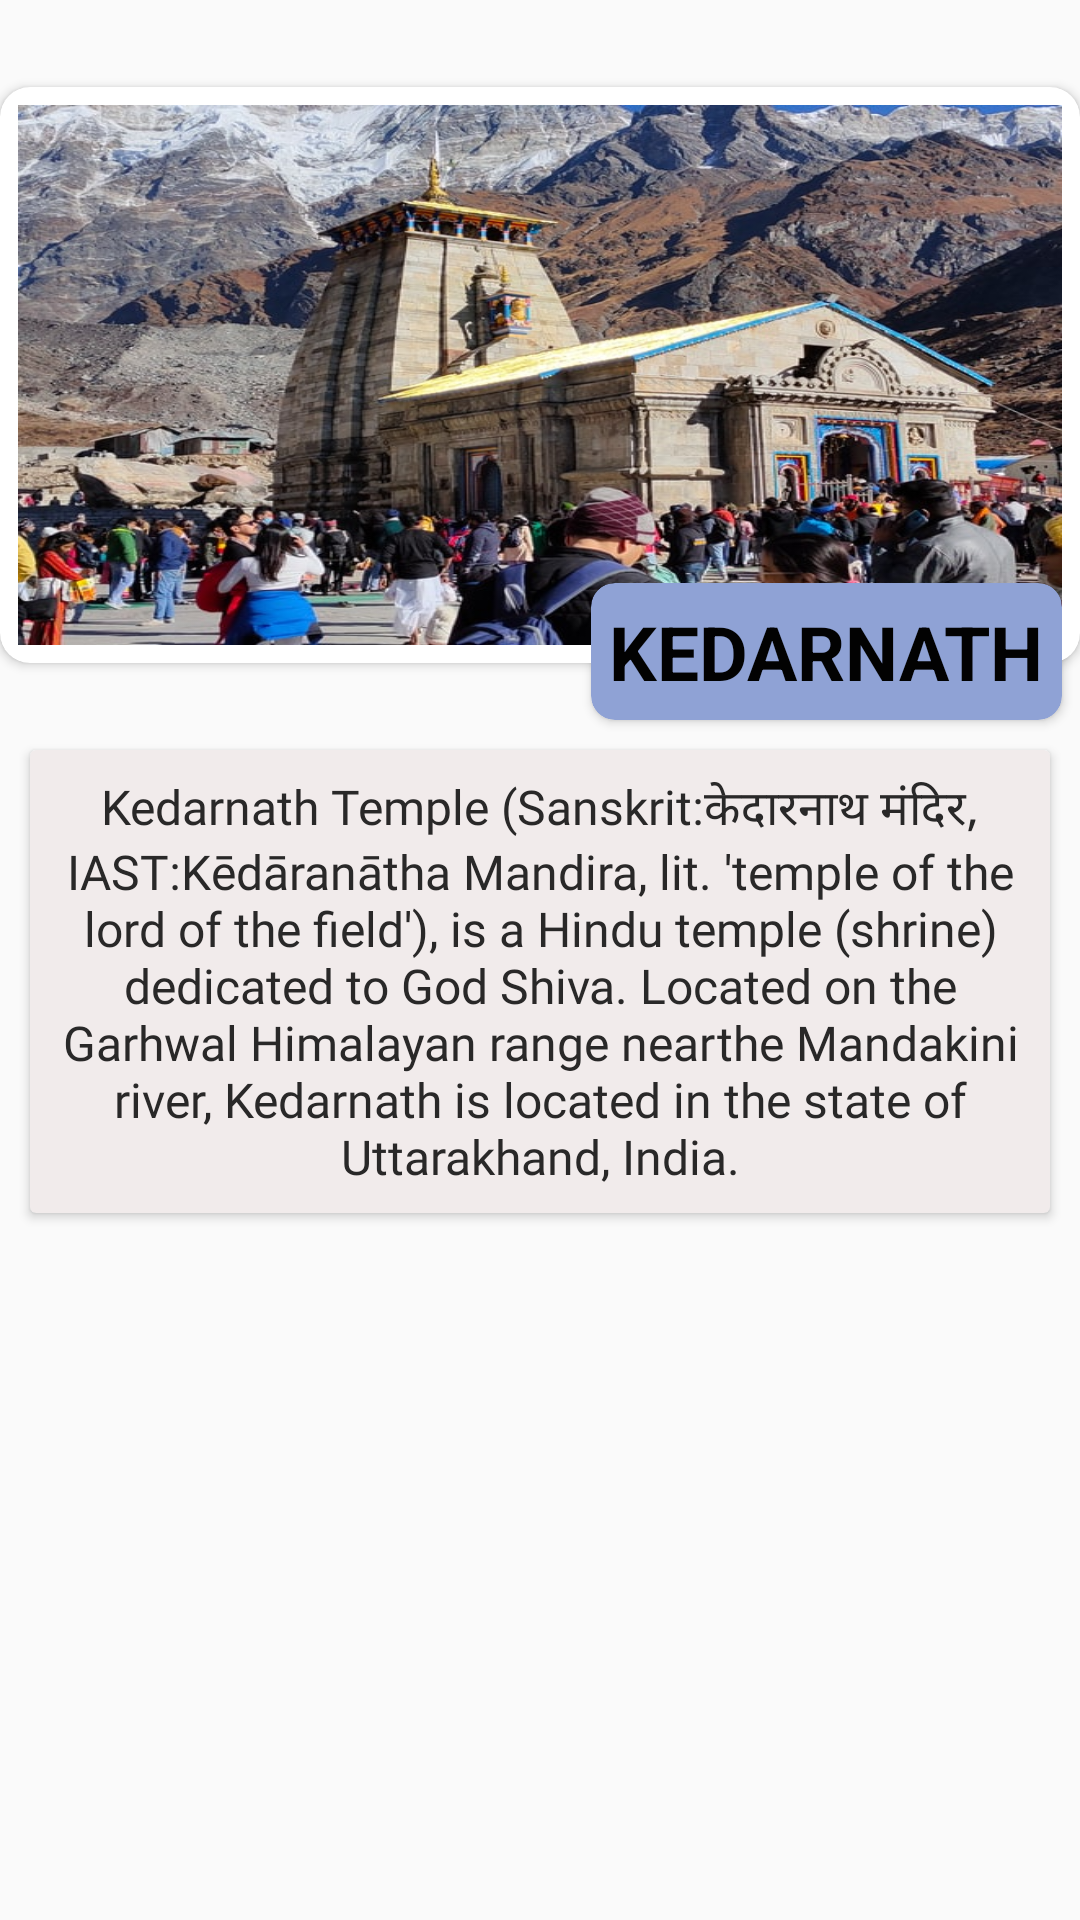

Write the Android layout XML for this screen, with the resource values it uses.
<!-- AndroidManifest.xml: application theme AppTheme -->
<!-- res/layout/layout_temple.xml -->
<?xml version="1.0" encoding="utf-8"?>
<androidx.constraintlayout.widget.ConstraintLayout xmlns:android="http://schemas.android.com/apk/res/android"
    xmlns:app="http://schemas.android.com/apk/res-auto"
    xmlns:tools="http://schemas.android.com/tools"
    android:layout_width="match_parent"
    android:layout_height="wrap_content"
    android:layout_margin="8dp">

    <androidx.cardview.widget.CardView
        android:id="@+id/cardView2"
        android:layout_width="wrap_content"
        android:layout_height="wrap_content"
        android:layout_margin="6dp"
        android:layout_marginBottom="9dp"
        app:cardCornerRadius="10dp"
        app:layout_constraintBottom_toTopOf="@+id/cardView4"
        app:layout_constraintEnd_toEndOf="parent"
        app:layout_constraintStart_toStartOf="parent"
        app:layout_constraintTop_toTopOf="parent">

        <ImageView
            android:id="@+id/image_st"
            android:layout_width="match_parent"
            android:layout_height="180dp"
            android:layout_margin="6dp"
            android:scaleType="fitXY"
            app:srcCompat="@drawable/kedar1" />

    </androidx.cardview.widget.CardView>

    <androidx.cardview.widget.CardView
        android:id="@+id/cardView3"
        android:layout_width="wrap_content"
        android:layout_height="wrap_content"
        android:padding="6dp"
        app:cardBackgroundColor="#8FA2D5"
        app:cardCornerRadius="8dp"
        app:layout_constraintBottom_toTopOf="parent"
        app:layout_constraintEnd_toEndOf="parent"
        app:layout_constraintHorizontal_bias="0.97"
        app:layout_constraintStart_toStartOf="@+id/cardView2"
        app:layout_constraintTop_toBottomOf="@+id/cardView2"
        app:layout_constraintVertical_bias="0.100000024">

        <TextView
            android:id="@+id/title_st"
            android:layout_width="wrap_content"
            android:layout_height="match_parent"
            android:layout_margin="6dp"
            android:text="KEDARNATH"
            android:textColor="#020202"
            android:textSize="25dp"
            android:textStyle="bold" />
    </androidx.cardview.widget.CardView>

    <androidx.cardview.widget.CardView
        android:id="@+id/cardView4"
        android:layout_width="match_parent"
        android:layout_height="wrap_content"
        android:layout_margin="10dp"
        android:elevation="20dp"
        app:cardBackgroundColor="#F1EBEB"
        app:layout_constraintEnd_toEndOf="parent"
        app:layout_constraintStart_toStartOf="parent"
        app:layout_constraintTop_toBottomOf="@+id/cardView3">

        <TextView
            android:id="@+id/desc_st"
            android:layout_width="match_parent"
            android:layout_height="wrap_content"
            android:layout_margin="8dp"
            android:fontFamily="@font/aref_ruqaa"
            android:gravity="center"
            android:text="@string/kedar"
            android:textColor="#292828"
            android:textSize="16sp" />
    </androidx.cardview.widget.CardView>

</androidx.constraintlayout.widget.ConstraintLayout>
<!-- resources referenced by this layout -->
<resources>
  <!-- drawable kedar1: jpg bitmap (drawable-v24, 122872 bytes) -->
  <string name="kedar">
  
          Kedarnath Temple (Sanskrit:केदारनाथ मंदिर, IAST:Kēdāranātha Mandira, lit. \'temple of the lord of the field\'), is a Hindu temple (shrine)
          dedicated to God Shiva. Located on the Garhwal Himalayan range nearthe Mandakini river, Kedarnath is located in the state of Uttarakhand, India.
      </string>
  <style name="AppTheme" parent="Theme.AppCompat.Light.DarkActionBar">
          
          <item name="colorPrimary">#454447</item>
          <item name="colorPrimaryDark">@color/colorPrimaryDark</item>
          <item name="colorAccent">@color/colorAccent</item>
      </style>
  <color name="colorPrimaryDark">#3949AB</color>
  <color name="colorAccent">#03DAC5</color>
</resources>
